Run: headless pygame with SDL's dummy video driver; simulated clock (each Clock.tick advances the game by its frame time, no real sleeping); random seed 0; keys injected as events and as key.get_pressed() state; no mouse input.
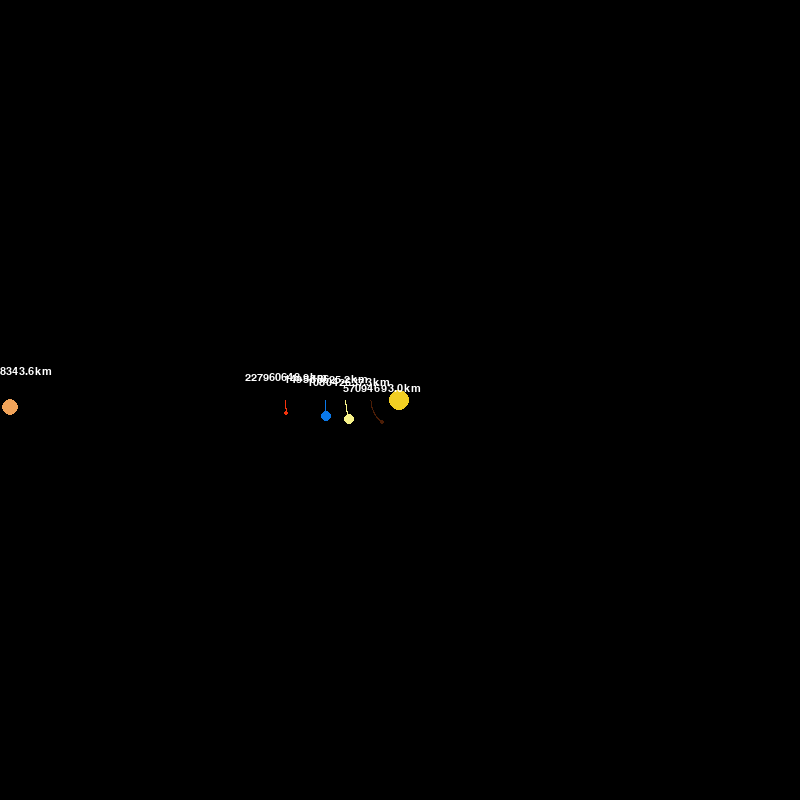
Frame 1 of 4 · flips 1–60 · no input
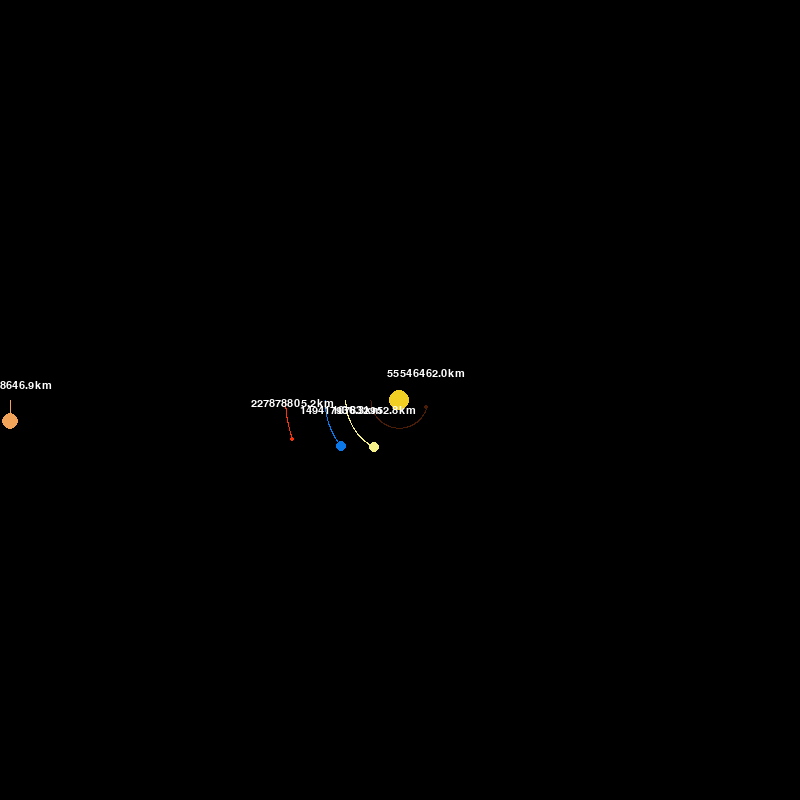
Frame 2 of 4 · flips 61–180 · tapped SPACE, RETURN · held RIGHT (→), D
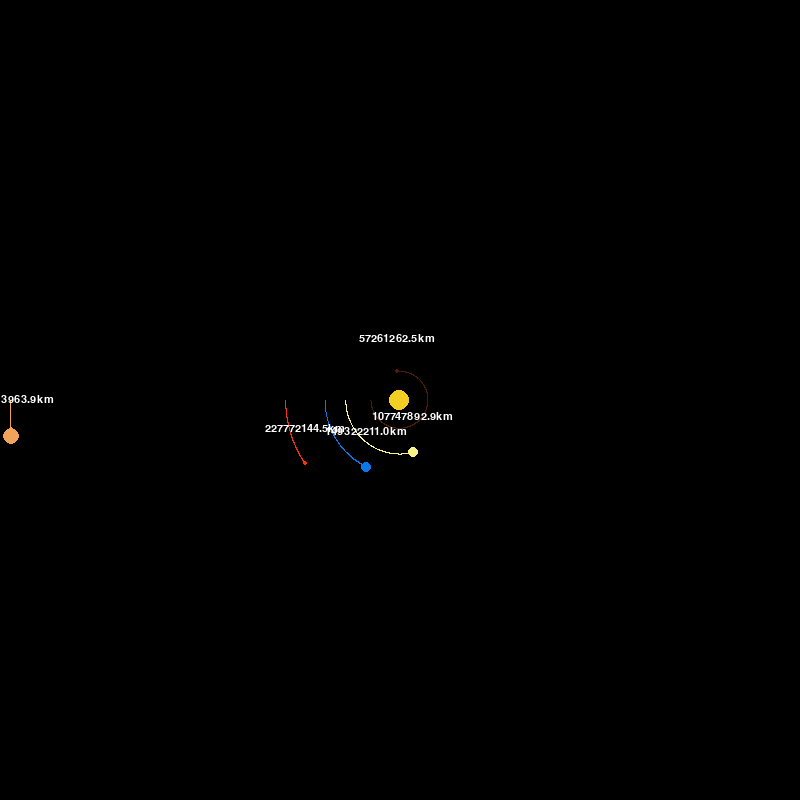
Frame 3 of 4 · flips 181–300 · held DOWN (↓), S
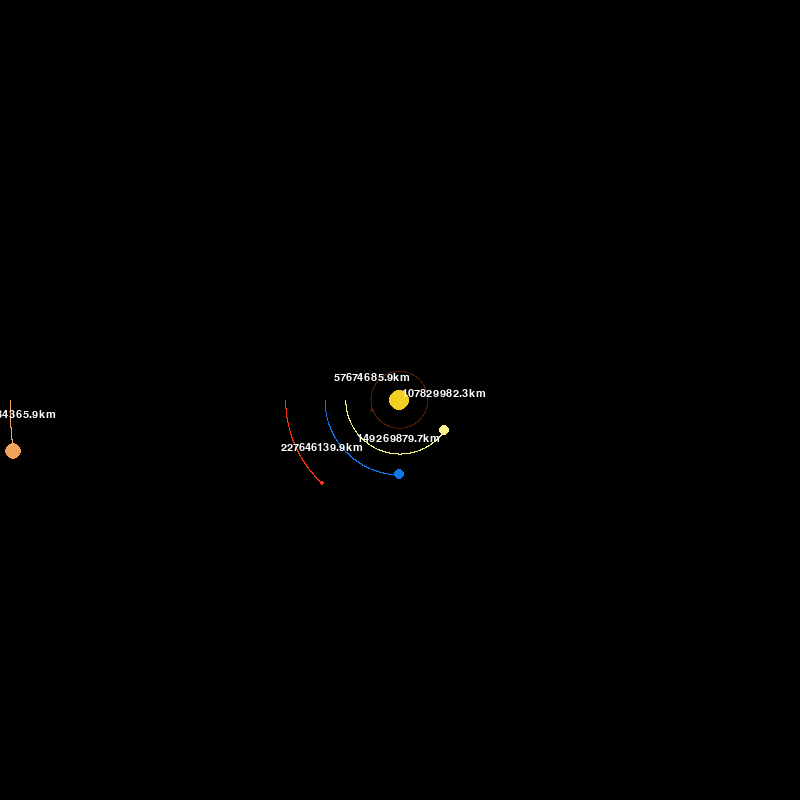
Frame 4 of 4 · flips 301–420 · held LEFT (←), A, UP (↑), W

The pygame program that drew these frames:

import pygame
import math
pygame.init()

WIDTH , HEIGHT = 800, 800
WIN = pygame.display.set_mode((WIDTH,  HEIGHT))
pygame.display.set_caption("Simulacion de sistema solar")

amarillo = (242,207,35)
marron = (75,29,6)
beige = (246,242,137)
azul = (10,120,233)
naranja = (245,51,12)
blanco = (255, 255, 255)
marron_claro = (241,163, 89)

fuente = pygame.font.SysFont("arial", 16)

class Planeta:
    AU = (149.6e6*1000)
    G = 6.67428e-11
    ESCALA = 75 / AU #1AU = 100px
    VEL = 18600 # 1 dia

    def __init__(self,x ,y, radio, color, masa):
        self.x = x
        self.y = y
        self.radio = radio
        self.color = color
        self.masa = masa

        self.orbita = []
        self.sol = False
        self.distancia_sol = 0

        self.x_vel = 0
        self.y_vel = 0
    
    def dibujo(self, win):
        x = self.x * self.ESCALA + WIDTH / 2
        y = self.y * self.ESCALA + HEIGHT /2

        if len(self.orbita) > 2:
            actualizar_pun = []
            for punto in self.orbita:
                x, y = punto
                x = x * self.ESCALA + WIDTH / 2
                y = y * self.ESCALA + WIDTH / 2
                actualizar_pun.append((x, y))
        
            pygame.draw.lines(win, self.color, False, actualizar_pun, 1)

        pygame.draw.circle(win, self.color, (x, y), self.radio)
        
        if not self.sol:
            texto_distancia = fuente.render(f"{round(self.distancia_sol/1000, 1)}km", 1, blanco)
            WIN.blit(texto_distancia, (x - texto_distancia.get_width()/2, y - texto_distancia.get_width()/2))
            
    def Fa(self, other):
        other_x, other_y = other.x, other.y
        distancia_x = other.x - self.x
        distancia_y = other.y - self.y
        distancia = math.sqrt(distancia_x**2 + distancia_y**2)

        if other.sol:
            self.distancia_sol = distancia
        
        fuerza = self.G * self.masa * other.masa / distancia**2 
        tita = math.atan2(distancia_y, distancia_x)
        fuerza_x = fuerza * math.cos(tita)
        fuerza_y = fuerza * math.sin(tita)
        return fuerza_x, fuerza_y

    def actualizar_posicion(self, planetas):
        fx_total = fy_total = 0
        for planeta in planetas:
            if self == planeta:
                continue
            fx, fy = self.Fa(planeta)
            fx_total += fx
            fy_total += fy
        
        self.x_vel += fx_total / self.masa * self.VEL
        self.y_vel += fy_total / self.masa * self.VEL

        self.x += self.x_vel * self.VEL
        self.y += self.y_vel * self.VEL
        self.orbita.append((self.x, self.y))

def main():
    on = True
    reloj = pygame.time.Clock()

    sol = Planeta(0, 0, 10, amarillo, 1.98892 * 10**30)
    sol.sol = True

    mercurio = Planeta(-0.387 * Planeta.AU, 0, 2, marron, 0.33010 * 10**24)
    mercurio.y_vel = 47.4 * 1000

    venus = Planeta(-0.723 * Planeta.AU, 0, 5, beige, 4.8673 * 10**24)
    venus.y_vel = 35.02 * 1000

    tierra = Planeta(-1 * Planeta.AU, 0, 5, azul, 5.9722 * 10**24 )
    tierra.y_vel = 29.783 * 1000
    
    marte = Planeta(-1.524 * Planeta.AU, 0, 2.5, naranja, 0.64169 * 10**24)
    marte.y_vel = 24.1 * 1000

    jupiter = Planeta(-5.20 * Planeta.AU, 0, 8, marron_claro, 1898.13 * 10**24)
    jupiter.y_vel = 13.1*1000
    
    planetas = [sol, mercurio, venus, tierra, marte, jupiter]
    
    while on:
        reloj.tick(60)
        WIN.fill((0, 0, 0))

        for event in pygame.event.get():
            if event.type == pygame.QUIT:
                on = False
        
        for planeta in planetas:
            planeta.actualizar_posicion(planetas)
            planeta.dibujo(WIN)

        pygame.display.update()

    pygame.quit()

main()
